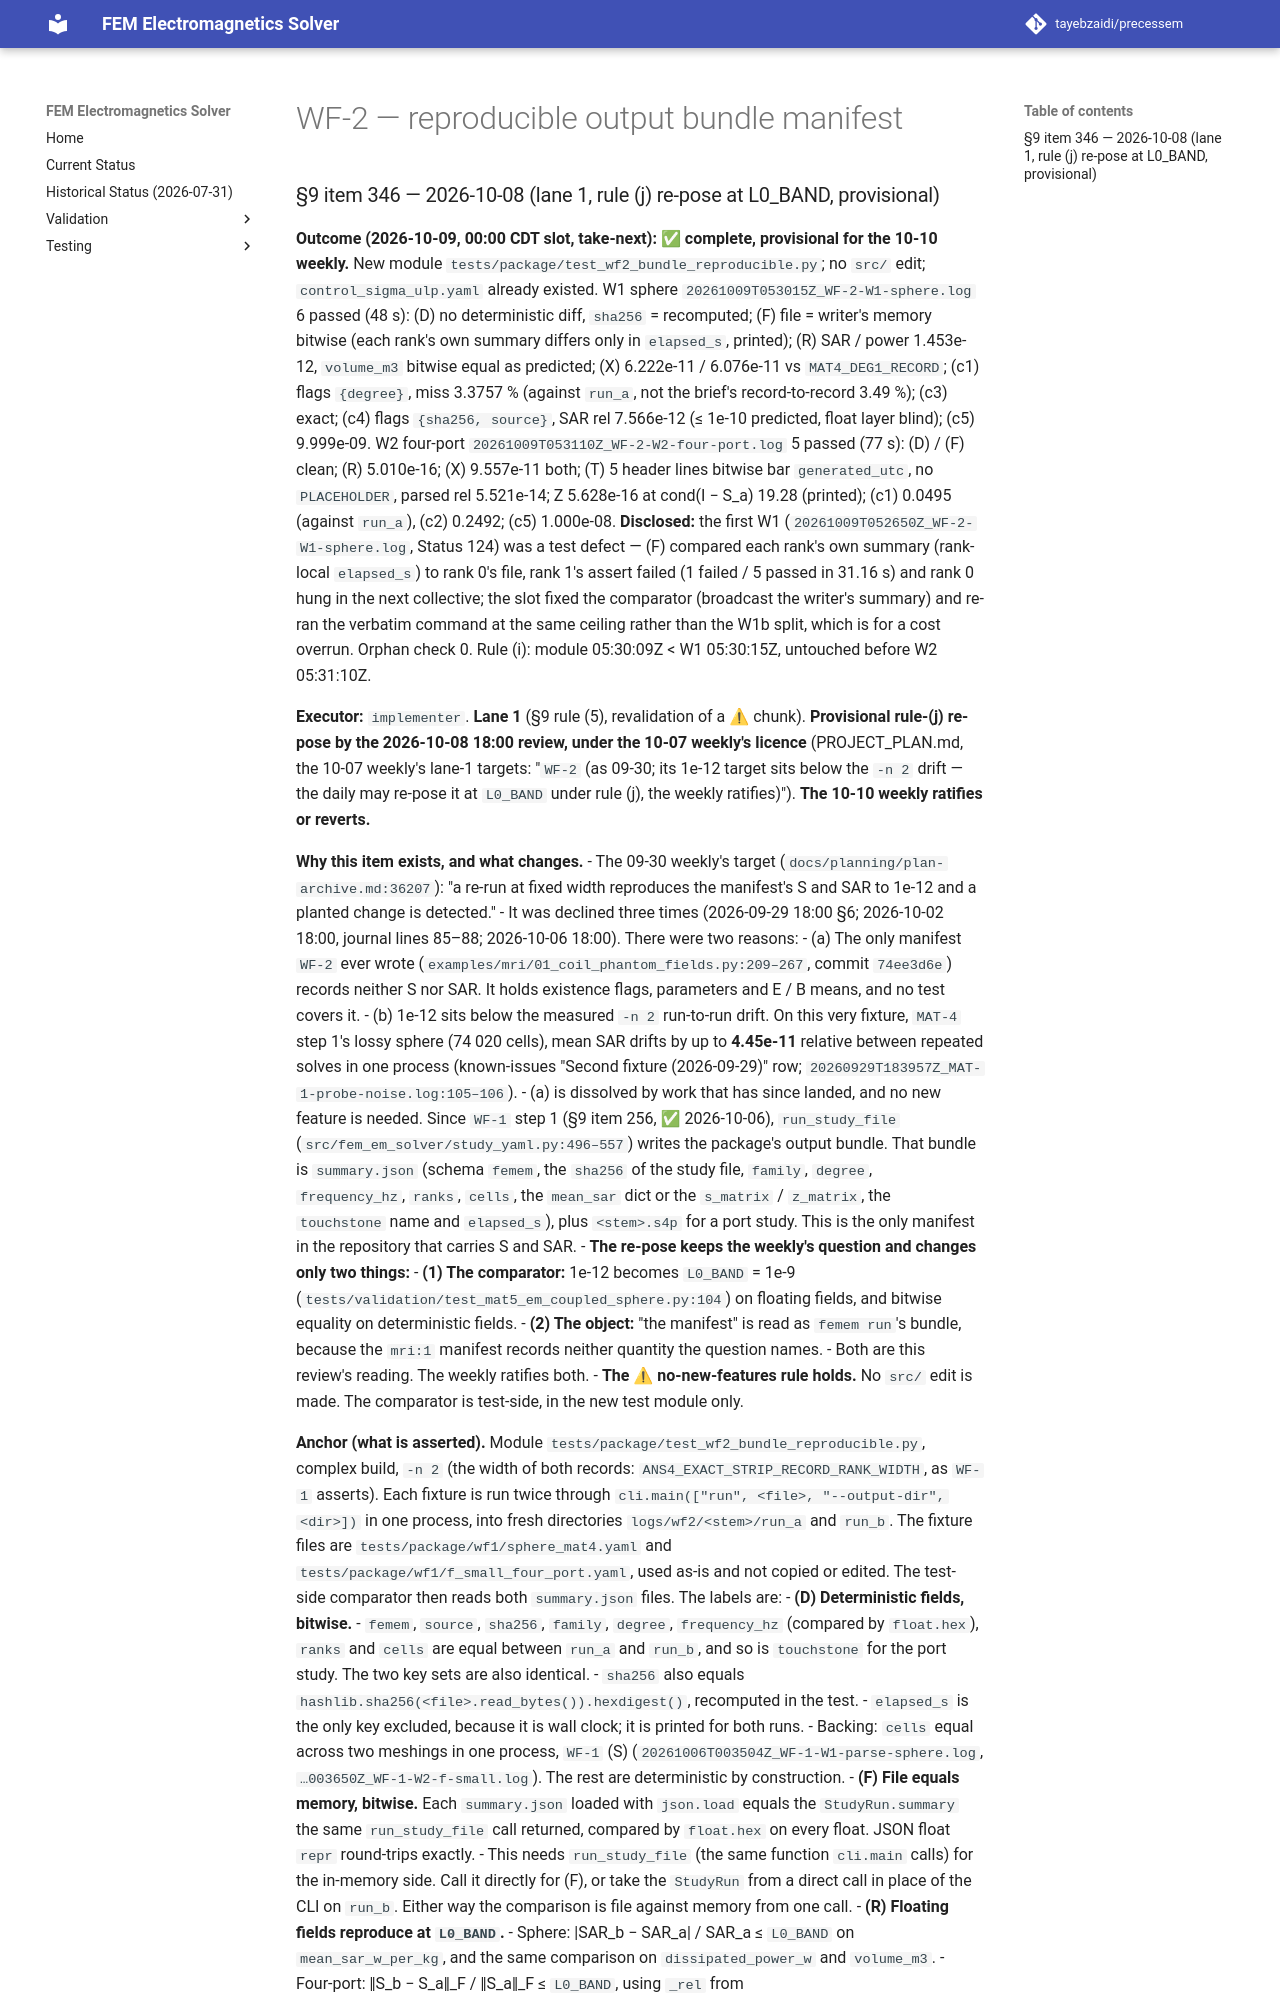

repository: tayebzaidi/precessem · page: planning/chunks/WF-2/index.html · generator: mkdocs

# WF-2 — reproducible output bundle manifest

### §9 item 346 — 2026-10-08 (lane 1, rule (j) re-pose at L0_BAND, provisional)

**Outcome (2026-10-09, 00:00 CDT slot, take-next): ✅ complete, provisional for the 10-10 weekly.** New module `tests/package/test_wf2_bundle_reproducible.py`; no `src/` edit; `control_sigma_ulp.yaml` already existed. W1 sphere `20261009T053015Z_WF-2-W1-sphere.log` 6 passed (48 s): (D) no deterministic diff, `sha256` = recomputed; (F) file = writer's memory bitwise (each rank's own summary differs only in `elapsed_s`, printed); (R) SAR / power 1.453e-12, `volume_m3` bitwise equal as predicted; (X) 6.222e-11 / 6.076e-11 vs `MAT4_DEG1_RECORD`; (c1) flags `{degree}`, miss 3.3757 % (against `run_a`, not the brief's record-to-record 3.49 %); (c3) exact; (c4) flags `{sha256, source}`, SAR rel 7.566e-12 (≤ 1e-10 predicted, float layer blind); (c5) 9.999e-09. W2 four-port `20261009T053110Z_WF-2-W2-four-port.log` 5 passed (77 s): (D) / (F) clean; (R) 5.010e-16; (X) 9.557e-11 both; (T) 5 header lines bitwise bar `generated_utc`, no `PLACEHOLDER`, parsed rel 5.521e-14; Z 5.628e-16 at cond(I − S_a) 19.28 (printed); (c1) 0.0495 (against `run_a`), (c2) 0.2492; (c5) 1.000e-08. **Disclosed:** the first W1 (`20261009T052650Z_WF-2-W1-sphere.log`, Status 124) was a test defect — (F) compared each rank's own summary (rank-local `elapsed_s`) to rank 0's file, rank 1's assert failed (1 failed / 5 passed in 31.16 s) and rank 0 hung in the next collective; the slot fixed the comparator (broadcast the writer's summary) and re-ran the verbatim command at the same ceiling rather than the W1b split, which is for a cost overrun. Orphan check 0. Rule (i): module 05:30:09Z < W1 05:30:15Z, untouched before W2 05:31:10Z.

**Executor:** `implementer`. **Lane 1** (§9 rule (5), revalidation of a ⚠ chunk). **Provisional rule-(j) re-pose by the 2026-10-08 18:00 review, under the 10-07 weekly's licence** (PROJECT_PLAN.md, the 10-07 weekly's lane-1 targets: "`WF-2` (as 09-30; its 1e-12 target sits below the `-n 2` drift — the daily may re-pose it at `L0_BAND` under rule (j), the weekly ratifies)"). **The 10-10 weekly ratifies or reverts.**

**Why this item exists, and what changes.**
- The 09-30 weekly's target (`docs/planning/plan-archive.md:36207`): "a re-run at fixed width reproduces the manifest's S and SAR to 1e-12 and a planted change is detected."
- It was declined three times (2026-09-29 18:00 §6; 2026-10-02 18:00, journal lines 85–88; 2026-10-06 18:00). There were two reasons:
  - (a) The only manifest `WF-2` ever wrote (`examples/mri/01_coil_phantom_fields.py:209–267`, commit `74ee3d6e`) records neither S nor SAR. It holds existence flags, parameters and E / B means, and no test covers it.
  - (b) 1e-12 sits below the measured `-n 2` run-to-run drift. On this very fixture, `MAT-4` step 1's lossy sphere (74 020 cells), mean SAR drifts by up to **4.45e-11** relative between repeated solves in one process (known-issues "Second fixture (2026-09-29)" row; `20260929T183957Z_MAT-1-probe-noise.log:105–106`).
- (a) is dissolved by work that has since landed, and no new feature is needed. Since `WF-1` step 1 (§9 item 256, ✅ 2026-10-06), `run_study_file` (`src/fem_em_solver/study_yaml.py:496–557`) writes the package's output bundle. That bundle is `summary.json` (schema `femem`, the `sha256` of the study file, `family`, `degree`, `frequency_hz`, `ranks`, `cells`, the `mean_sar` dict or the `s_matrix` / `z_matrix`, the `touchstone` name and `elapsed_s`), plus `<stem>.s4p` for a port study. This is the only manifest in the repository that carries S and SAR.
- **The re-pose keeps the weekly's question and changes only two things:**
  - **(1) The comparator:** 1e-12 becomes `L0_BAND` = 1e-9 (`tests/validation/test_mat5_em_coupled_sphere.py:104`) on floating fields, and bitwise equality on deterministic fields.
  - **(2) The object:** "the manifest" is read as `femem run`'s bundle, because the `mri:1` manifest records neither quantity the question names.
  - Both are this review's reading. The weekly ratifies both.
- **The ⚠ no-new-features rule holds.** No `src/` edit is made. The comparator is test-side, in the new test module only.
